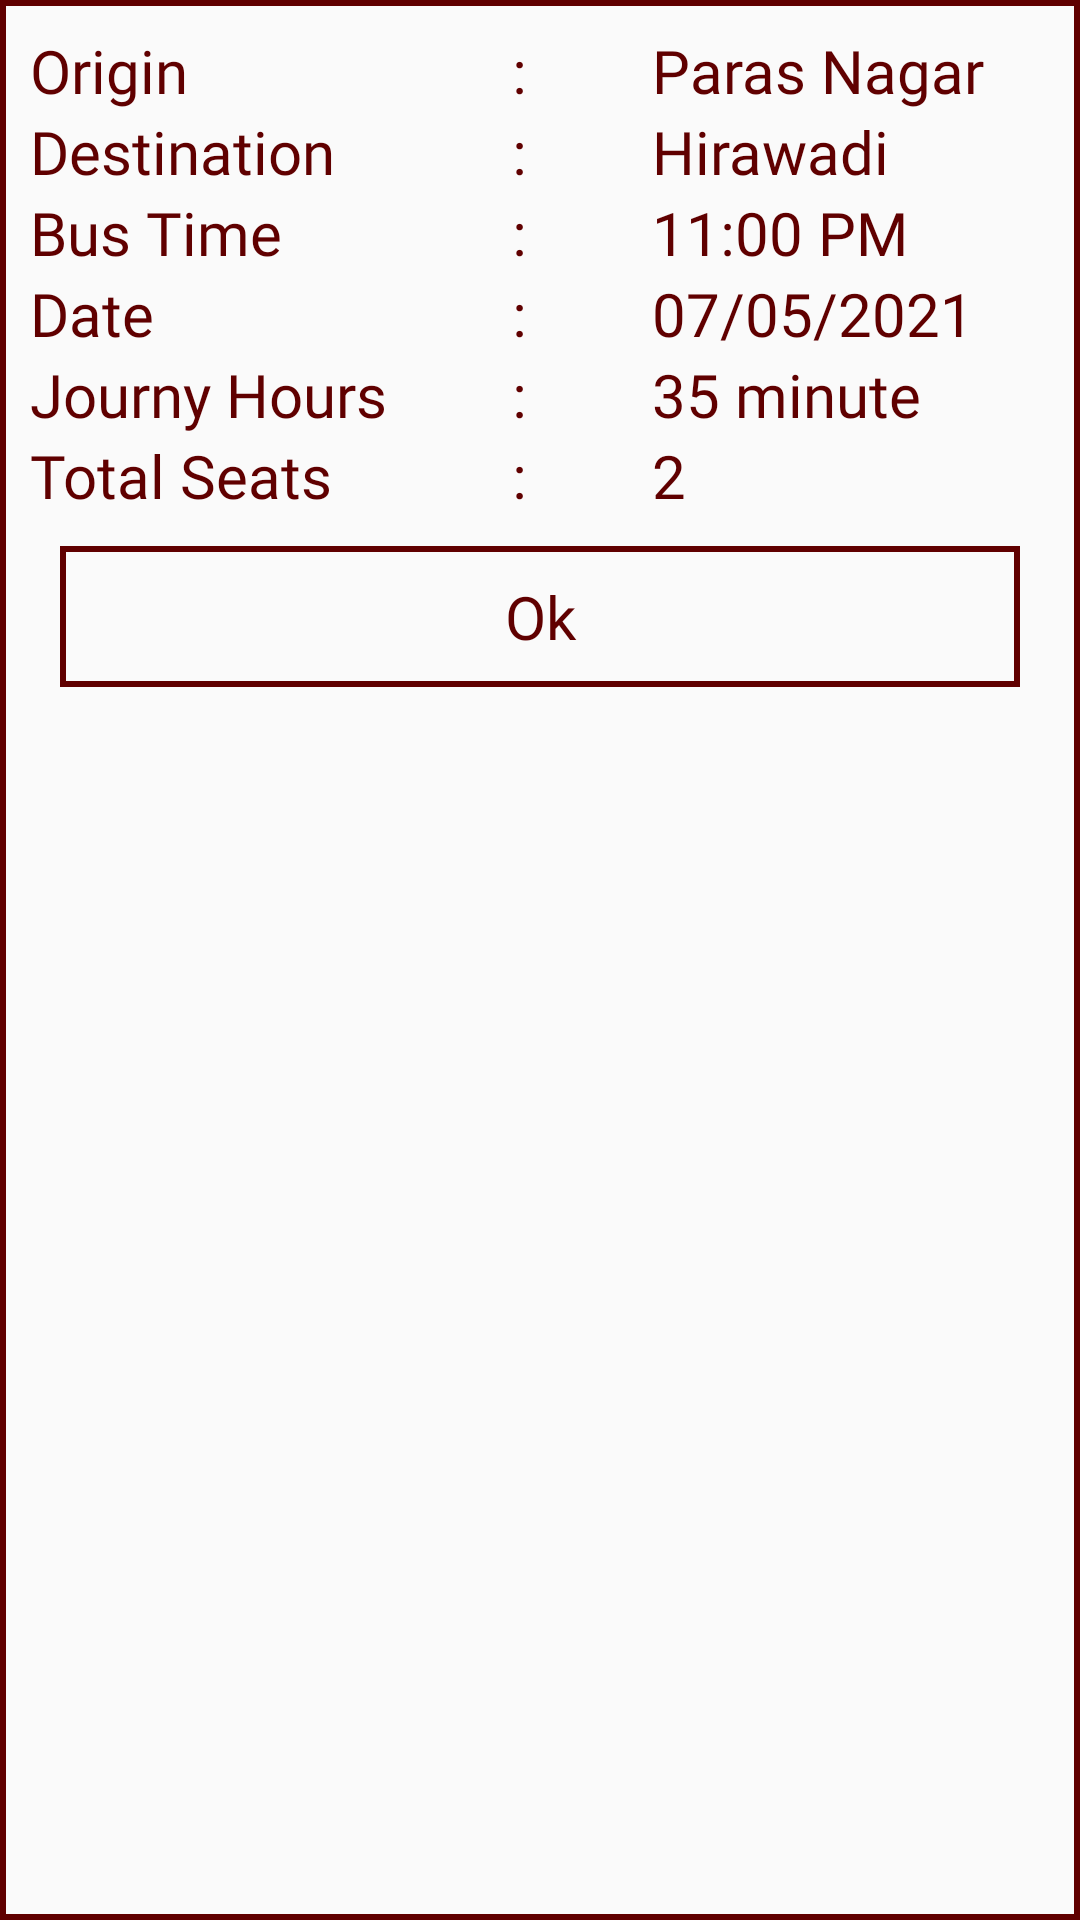

Layout XML and referenced resources for this Android screen:
<!-- AndroidManifest.xml: application theme Theme.AppCompat.DayNight.NoActionBar -->
<!-- res/layout/dialog_confirmseat.xml -->
<?xml version="1.0" encoding="utf-8"?>

<LinearLayout xmlns:android="http://schemas.android.com/apk/res/android"
    android:layout_width="match_parent"
    android:layout_height="wrap_content"
    android:layout_marginLeft="3dp"
    android:layout_marginTop="3dp"
    android:layout_marginRight="3dp"
    android:layout_marginBottom="3dp"
    android:background="@drawable/bg_textview_with_label"
    android:orientation="vertical">

    <LinearLayout
        android:layout_width="match_parent"
        android:layout_height="wrap_content"
        android:orientation="horizontal">

        <LinearLayout
            android:layout_width="wrap_content"
            android:layout_height="match_parent"
            android:layout_marginLeft="@dimen/dp_10"
            android:layout_marginTop="@dimen/dp_10"
            android:layout_weight="1"
            android:orientation="vertical">

            <TextView
                android:layout_width="wrap_content"
                android:layout_height="wrap_content"
                android:fontFamily="@font/poppins_regular"
                android:text="Origin"
                android:textColor="@color/black"
                android:textSize="@dimen/dp_20" />


            <TextView
                android:layout_width="wrap_content"
                android:layout_height="wrap_content"
                android:fontFamily="@font/poppins_regular"
                android:text="Destination"
                android:textColor="@color/black"
                android:textSize="@dimen/dp_20" />

            <TextView
                android:layout_width="wrap_content"
                android:layout_height="wrap_content"
                android:fontFamily="@font/poppins_regular"
                android:text="Bus Time"
                android:textColor="@color/black"
                android:textSize="@dimen/dp_20" />

            <TextView
                android:layout_width="wrap_content"
                android:layout_height="wrap_content"
                android:fontFamily="@font/poppins_regular"
                android:text="Date"
                android:textColor="@color/black"
                android:textSize="@dimen/dp_20" />

            <TextView
                android:layout_width="wrap_content"
                android:layout_height="wrap_content"
                android:fontFamily="@font/poppins_regular"
                android:text="Journy Hours"
                android:textColor="@color/black"
                android:textSize="@dimen/dp_20" />

            <TextView
                android:layout_width="wrap_content"
                android:layout_height="wrap_content"
                android:fontFamily="@font/poppins_regular"
                android:text="Total Seats"
                android:textColor="@color/black"
                android:textSize="@dimen/dp_20" />

        </LinearLayout>

        <LinearLayout
            android:layout_width="wrap_content"
            android:layout_height="match_parent"
            android:layout_marginLeft="@dimen/dp_10"
            android:layout_marginTop="@dimen/dp_10"
            android:layout_weight="1"
            android:orientation="vertical">

            <TextView
                android:layout_width="wrap_content"
                android:layout_height="wrap_content"
                android:fontFamily="@font/poppins_regular"
                android:text=":"
                android:textColor="@color/black"
                android:textSize="@dimen/dp_20" />


            <TextView
                android:layout_width="wrap_content"
                android:layout_height="wrap_content"
                android:fontFamily="@font/poppins_regular"
                android:text=":"
                android:textColor="@color/black"
                android:textSize="@dimen/dp_20" />


            <TextView
                android:layout_width="wrap_content"
                android:layout_height="wrap_content"
                android:fontFamily="@font/poppins_regular"
                android:text=":"
                android:textColor="@color/black"
                android:textSize="@dimen/dp_20" />

            <TextView
                android:layout_width="wrap_content"
                android:layout_height="wrap_content"
                android:fontFamily="@font/poppins_regular"
                android:text=":"
                android:textColor="@color/black"
                android:textSize="@dimen/dp_20" />

            <TextView
                android:layout_width="wrap_content"
                android:layout_height="wrap_content"
                android:fontFamily="@font/poppins_regular"
                android:text=":"
                android:textColor="@color/black"
                android:textSize="@dimen/dp_20" />

            <TextView
                android:layout_width="wrap_content"
                android:layout_height="wrap_content"
                android:fontFamily="@font/poppins_regular"
                android:text=":"
                android:textColor="@color/black"
                android:textSize="@dimen/dp_20" />


        </LinearLayout>

        <LinearLayout
            android:layout_width="wrap_content"
            android:layout_height="match_parent"
            android:layout_marginLeft="@dimen/dp_10"
            android:layout_marginTop="@dimen/dp_10"
            android:layout_weight="1"
            android:orientation="vertical">

            <TextView
                android:id="@+id/tv_origion"
                android:layout_width="wrap_content"
                android:layout_height="wrap_content"
                android:fontFamily="@font/poppins_regular"
                android:text="Paras Nagar"
                android:textColor="@color/black"
                android:textSize="@dimen/dp_20" />


            <TextView
                android:id="@+id/tv_destination"
                android:layout_width="wrap_content"
                android:layout_height="wrap_content"
                android:fontFamily="@font/poppins_regular"
                android:text="Hirawadi"
                android:textColor="@color/black"
                android:textSize="@dimen/dp_20" />


            <TextView
                android:id="@+id/tv_bustime"
                android:layout_width="wrap_content"
                android:layout_height="wrap_content"
                android:fontFamily="@font/poppins_regular"
                android:text="11:00 PM"
                android:textColor="@color/black"
                android:textSize="@dimen/dp_20" />

            <TextView
                android:id="@+id/tv_date"
                android:layout_width="wrap_content"
                android:layout_height="wrap_content"
                android:fontFamily="@font/poppins_regular"
                android:text="07/05/2021"
                android:textColor="@color/black"
                android:textSize="@dimen/dp_20" />

            <TextView
                android:id="@+id/tv_journyhours"
                android:layout_width="wrap_content"
                android:layout_height="wrap_content"
                android:fontFamily="@font/poppins_regular"
                android:text="35 minute"
                android:textColor="@color/black"
                android:textSize="@dimen/dp_20" />

            <TextView
                android:id="@+id/tv_seatcount"
                android:layout_width="wrap_content"
                android:layout_height="wrap_content"
                android:fontFamily="@font/poppins_regular"
                android:text="2"
                android:textColor="@color/black"
                android:textSize="@dimen/dp_20" />

        </LinearLayout>

    </LinearLayout>

    <TextView
        android:id="@+id/tv_dialog_done"
        android:layout_width="match_parent"
        android:layout_height="wrap_content"
        android:text="Ok"
        android:textSize="@dimen/dp_20"
        android:textColor="@color/color_bit"
        android:background="@drawable/bg_textview_with_label"
        android:padding="@dimen/dp_10"
        android:gravity="center"
        android:layout_marginTop="@dimen/dp_10"
        android:fontFamily="@font/poppins_regular"
        android:layout_marginBottom="@dimen/dp_15"
        android:layout_marginLeft="@dimen/dp_20"
        android:layout_marginRight="@dimen/dp_20"/>

</LinearLayout>
<!-- resources referenced by this layout -->
<resources>
  <color name="black">#600000</color>
  <color name="color_bit">#600000</color>
  <dimen name="dp_10">10dp</dimen>
  <dimen name="dp_15">15dp</dimen>
  <dimen name="dp_20">20dp</dimen>
  <!-- drawable bg_textview_with_label (drawable) -->
  <?xml version="1.0" encoding="utf-8"?>
  
  <shape xmlns:android="http://schemas.android.com/apk/res/android"
      android:shape="rectangle" >
      <stroke
          android:width="2dp"
          android:color="@color/color_bit" />
  </shape>
</resources>
